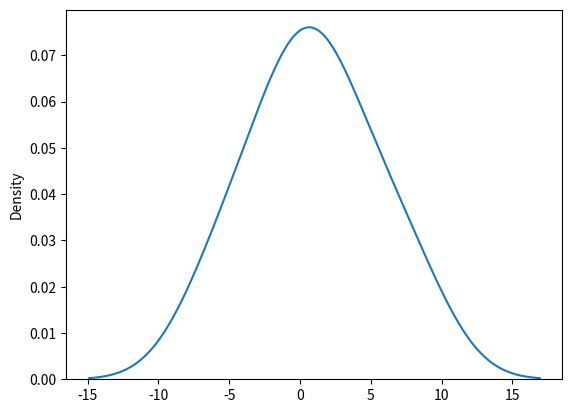

Source code (Python):
# The normal distribution is also called Gaussian Distribution.
# random.normal()
# random.normal(loc, scale, size)
# loc - (Mean) where the peak of the bell exists
# scale - (standard deviation) how falt the graph distribution should be
# size - the shape of the returned array

from numpy import random
import matplotlib.pyplot as plt
import seaborn as sns

# Generate a random normal distribution of size 2*3
x = random.normal(size=(2, 3))

print(x)

# Generate a random normal distribution of size 2*3 with mean at 1 and standard devication of 2 (deviation: wu cha zhi)
x1 = random.normal(loc=1, scale=2, size=(2,3))

print(x1)

sns.distplot(x1, hist=False)
plt.show()

